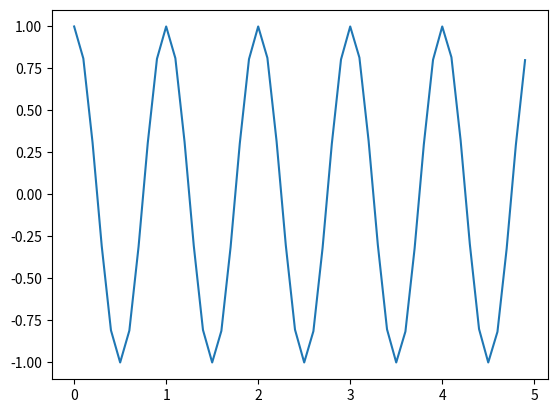

This chart was generated by the following Python code:
import matplotlib.pyplot as plt
import numpy as np
p = 3.14
x = np.arange(0.0, 5.0, 0.1)
y = np.cos(2 * p * x)
plt.plot(x, y)
plt.show()
